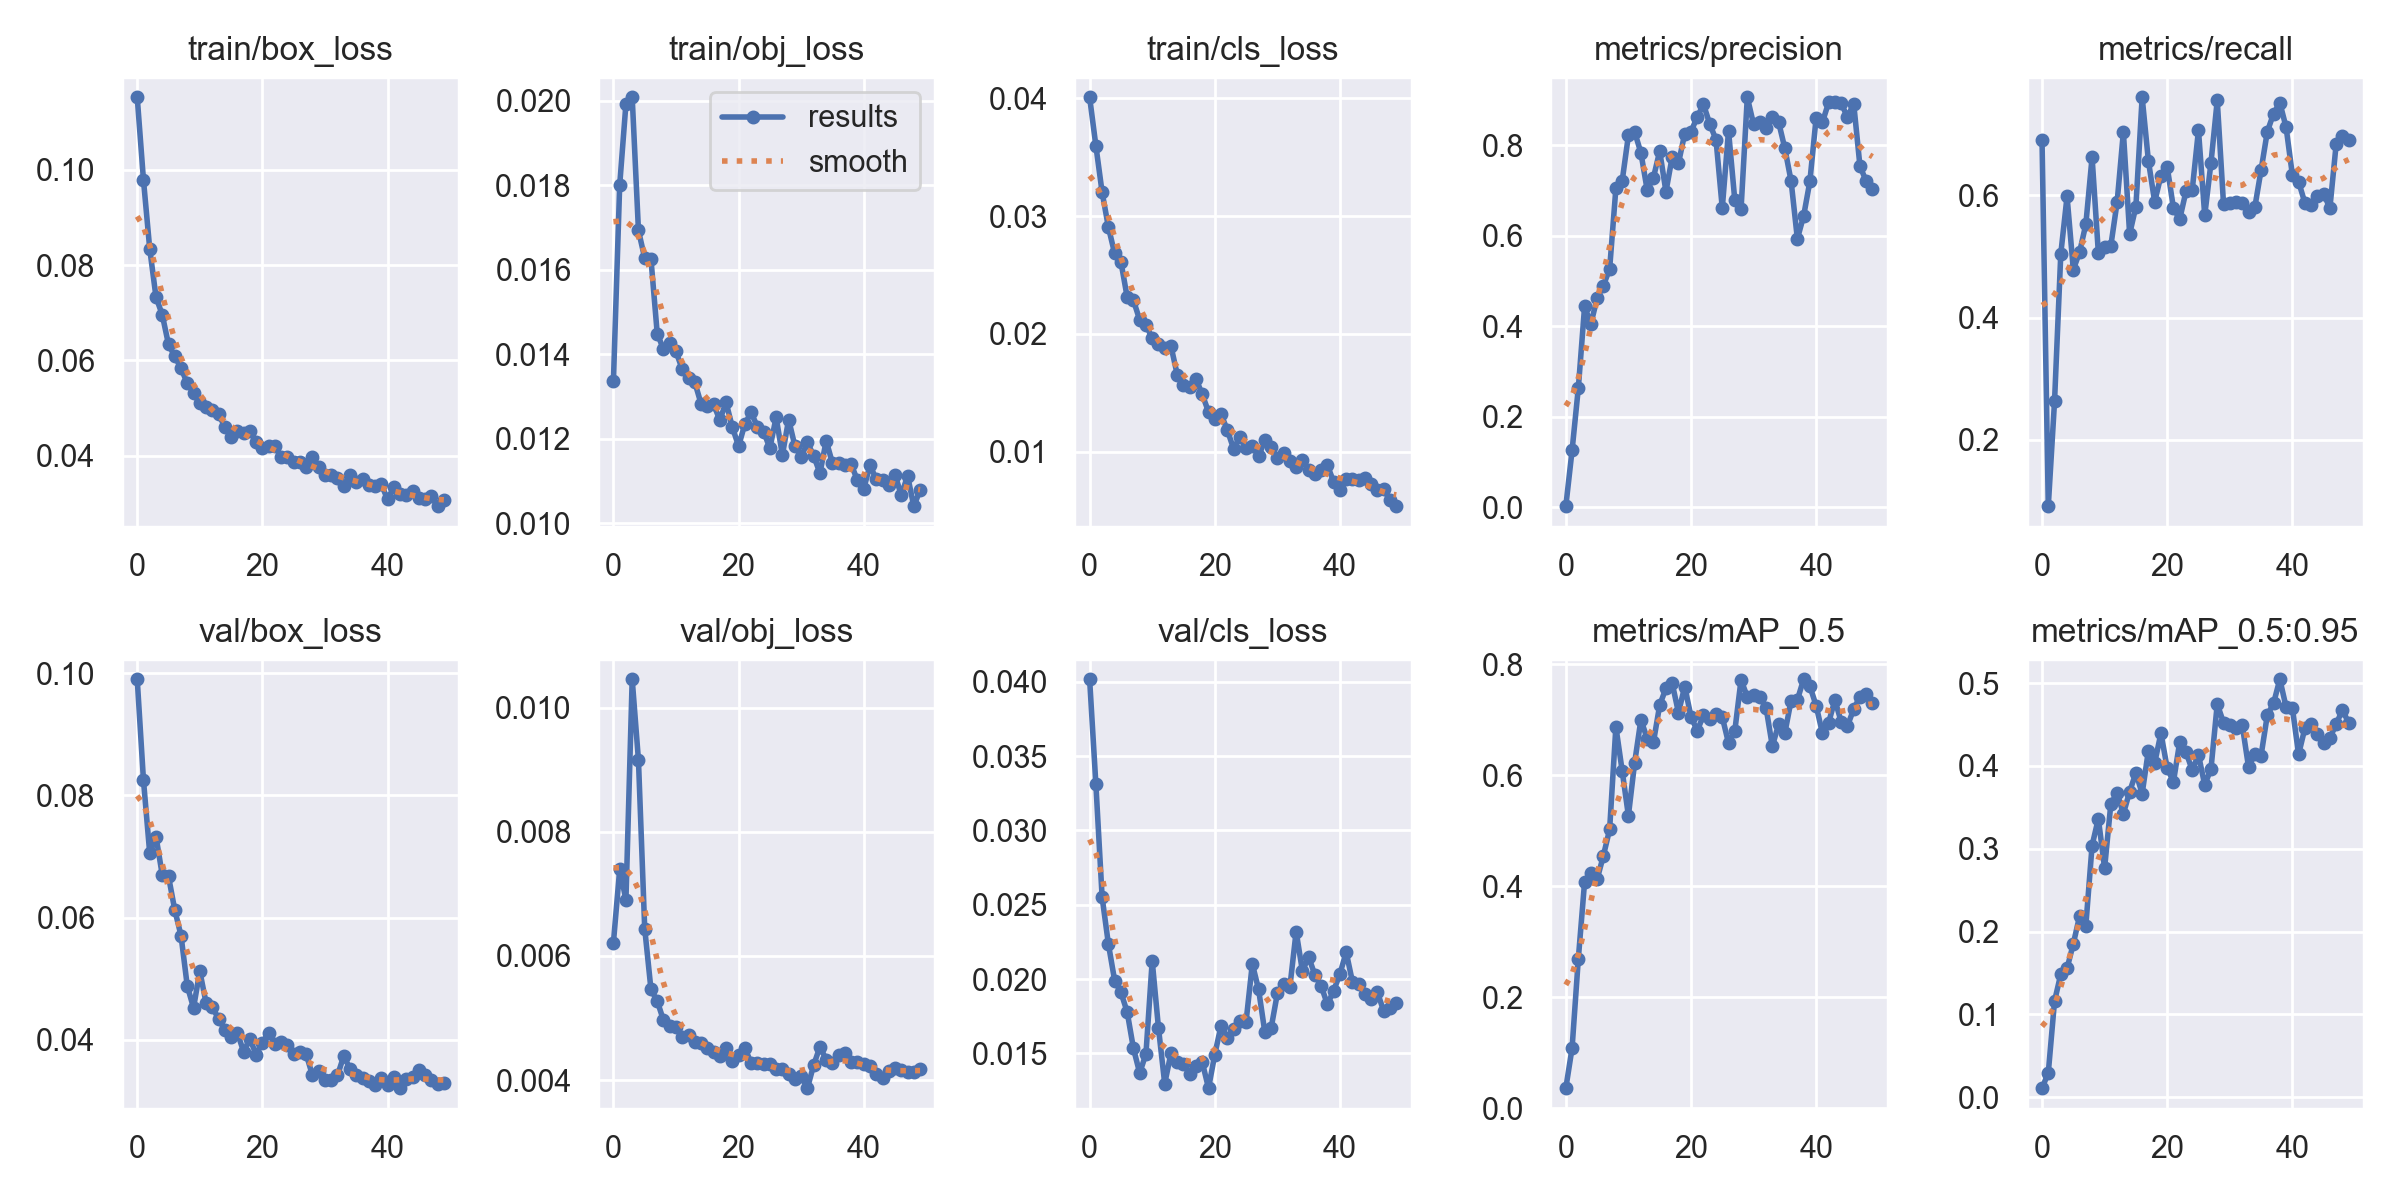

Source data for this figure (header and first rows):
epoch, train/box_loss, train/obj_loss, train/cls_loss, metrics/precision, metrics/recall, metrics/mAP_0.5, metrics/mAP_0.5:0.95, val/box_loss, val/obj_loss, val/cls_loss, x/lr0, x/lr1, x/lr2
0, 0.1153, 0.01336, 0.0401, 0.002559, 0.6911, 0.03577, 0.01092, 0.09903, 0.006213, 0.04017, 0.0793, 0.0023, 0.0023
1, 0.09787, 0.01799, 0.03598, 0.1258, 0.0912, 0.1081, 0.02931, 0.08248, 0.007394, 0.0331, 0.05761, 0.004607, 0.004607
2, 0.08342, 0.01992, 0.03202, 0.2638, 0.2627, 0.2693, 0.116, 0.07049, 0.006907, 0.0255, 0.03582, 0.006819, 0.006819
3, 0.07331, 0.02008, 0.02907, 0.444, 0.5045, 0.4077, 0.1486, 0.07327, 0.01046, 0.02236, 0.01394, 0.008936, 0.008936
4, 0.06959, 0.01692, 0.02683, 0.4052, 0.5983, 0.4235, 0.1555, 0.06699, 0.009156, 0.0199, 0.009208, 0.009208, 0.009208
5, 0.06336, 0.01627, 0.02612, 0.4619, 0.4786, 0.4124, 0.1852, 0.06674, 0.006442, 0.0191, 0.009208, 0.009208, 0.009208
6, 0.06087, 0.01625, 0.02313, 0.4903, 0.507, 0.4547, 0.2185, 0.06124, 0.005459, 0.01779, 0.00901, 0.00901, 0.00901
7, 0.05836, 0.01449, 0.02285, 0.5267, 0.5527, 0.5024, 0.2072, 0.05704, 0.005273, 0.01534, 0.008812, 0.008812, 0.008812
8, 0.05519, 0.01411, 0.02119, 0.7052, 0.6624, 0.6874, 0.3039, 0.04877, 0.004962, 0.01368, 0.008614, 0.008614, 0.008614
9, 0.05318, 0.01426, 0.02076, 0.7209, 0.5062, 0.6083, 0.3364, 0.04521, 0.004868, 0.01496, 0.008416, 0.008416, 0.008416
10, 0.05097, 0.01406, 0.01964, 0.8218, 0.5159, 0.5271, 0.2766, 0.05122, 0.004855, 0.02123, 0.008218, 0.008218, 0.008218
11, 0.05017, 0.01364, 0.01913, 0.8296, 0.518, 0.6227, 0.3543, 0.04602, 0.004688, 0.01672, 0.00802, 0.00802, 0.00802
12, 0.0495, 0.01344, 0.01878, 0.7835, 0.589, 0.7002, 0.3672, 0.04527, 0.004722, 0.01296, 0.007822, 0.007822, 0.007822
13, 0.0487, 0.01333, 0.01896, 0.7015, 0.7037, 0.666, 0.3422, 0.04344, 0.004619, 0.01501, 0.007624, 0.007624, 0.007624
14, 0.04605, 0.01283, 0.01654, 0.7286, 0.5366, 0.6595, 0.3689, 0.04157, 0.004597, 0.01441, 0.007426, 0.007426, 0.007426
15, 0.04387, 0.01277, 0.01562, 0.7873, 0.5818, 0.7264, 0.3916, 0.04041, 0.004519, 0.01426, 0.007228, 0.007228, 0.007228
16, 0.04513, 0.01282, 0.01546, 0.6977, 0.7607, 0.7568, 0.3665, 0.04113, 0.004452, 0.01363, 0.00703, 0.00703, 0.00703
17, 0.04473, 0.01244, 0.01618, 0.7747, 0.6565, 0.7657, 0.4185, 0.03802, 0.00439, 0.01416, 0.006832, 0.006832, 0.006832
18, 0.04517, 0.01286, 0.01485, 0.7607, 0.5896, 0.7128, 0.4034, 0.04014, 0.004519, 0.0144, 0.006634, 0.006634, 0.006634
19, 0.04287, 0.01227, 0.01337, 0.8258, 0.6322, 0.76, 0.4395, 0.03755, 0.004309, 0.01266, 0.006436, 0.006436, 0.006436
20, 0.04161, 0.01182, 0.01279, 0.8301, 0.647, 0.7058, 0.3976, 0.03952, 0.0044, 0.01492, 0.006238, 0.006238, 0.006238
21, 0.04197, 0.01234, 0.01319, 0.863, 0.5792, 0.6801, 0.3808, 0.04107, 0.004512, 0.01687, 0.00604, 0.00604, 0.00604
22, 0.04208, 0.01262, 0.01183, 0.8904, 0.561, 0.7083, 0.4287, 0.03928, 0.004279, 0.01603, 0.005842, 0.005842, 0.005842
23, 0.03967, 0.01228, 0.01025, 0.8475, 0.6065, 0.7008, 0.417, 0.03963, 0.004274, 0.01663, 0.005644, 0.005644, 0.005644
24, 0.03977, 0.01217, 0.01121, 0.8125, 0.6088, 0.7096, 0.3949, 0.03906, 0.004263, 0.01716, 0.005446, 0.005446, 0.005446
25, 0.03876, 0.01177, 0.01034, 0.6614, 0.7068, 0.7049, 0.4132, 0.03759, 0.00426, 0.01713, 0.005248, 0.005248, 0.005248
26, 0.03865, 0.0125, 0.01049, 0.8321, 0.5672, 0.6579, 0.3771, 0.03803, 0.004173, 0.02102, 0.00505, 0.00505, 0.00505
27, 0.03755, 0.01161, 0.009584, 0.6791, 0.6536, 0.6796, 0.3964, 0.0376, 0.004176, 0.01929, 0.004852, 0.004852, 0.004852
28, 0.03967, 0.01245, 0.01098, 0.659, 0.7557, 0.7721, 0.4747, 0.03415, 0.0041, 0.01642, 0.004654, 0.004654, 0.004654
29, 0.03756, 0.01182, 0.01036, 0.9063, 0.5863, 0.7411, 0.4523, 0.0348, 0.004023, 0.01669, 0.004456, 0.004456, 0.004456
30, 0.03601, 0.01157, 0.009457, 0.8466, 0.5869, 0.7441, 0.4498, 0.03338, 0.004065, 0.01903, 0.004258, 0.004258, 0.004258
31, 0.03593, 0.01191, 0.009919, 0.8518, 0.5888, 0.741, 0.4452, 0.0333, 0.003869, 0.01965, 0.00406, 0.00406, 0.00406
32, 0.03529, 0.01159, 0.009173, 0.8386, 0.5868, 0.7215, 0.449, 0.03412, 0.004242, 0.01947, 0.003862, 0.003862, 0.003862
33, 0.03367, 0.01118, 0.008716, 0.8632, 0.5725, 0.6523, 0.3986, 0.03731, 0.004535, 0.02319, 0.003664, 0.003664, 0.003664
34, 0.03598, 0.01195, 0.009318, 0.8516, 0.5804, 0.6918, 0.414, 0.03523, 0.00433, 0.02055, 0.003466, 0.003466, 0.003466
35, 0.03447, 0.01142, 0.008431, 0.7933, 0.6412, 0.6762, 0.4124, 0.03428, 0.004281, 0.02148, 0.003268, 0.003268, 0.003268
36, 0.03508, 0.01142, 0.008101, 0.7209, 0.7044, 0.7347, 0.4613, 0.03369, 0.004397, 0.02027, 0.00307, 0.00307, 0.00307
37, 0.03393, 0.01137, 0.008466, 0.5935, 0.734, 0.7359, 0.4756, 0.03324, 0.004443, 0.01954, 0.002872, 0.002872, 0.002872
38, 0.03354, 0.01139, 0.008832, 0.644, 0.7517, 0.773, 0.5046, 0.03251, 0.00429, 0.01829, 0.002674, 0.002674, 0.002674
39, 0.034, 0.01101, 0.00742, 0.7205, 0.7117, 0.7604, 0.4712, 0.03376, 0.004291, 0.01922, 0.002476, 0.002476, 0.002476
40, 0.03083, 0.01081, 0.006703, 0.8611, 0.6338, 0.7255, 0.4702, 0.03254, 0.004261, 0.02035, 0.002278, 0.002278, 0.002278
41, 0.03338, 0.01137, 0.007652, 0.8511, 0.6224, 0.6761, 0.4139, 0.03391, 0.004224, 0.02181, 0.00208, 0.00208, 0.00208
42, 0.03192, 0.01104, 0.007711, 0.895, 0.5879, 0.695, 0.4454, 0.03204, 0.004094, 0.01981, 0.001882, 0.001882, 0.001882
43, 0.03172, 0.01102, 0.007556, 0.897, 0.5842, 0.7357, 0.4511, 0.03356, 0.004031, 0.01967, 0.001684, 0.001684, 0.001684
44, 0.03255, 0.01091, 0.007792, 0.8933, 0.5982, 0.6964, 0.4382, 0.03388, 0.004152, 0.01899, 0.001486, 0.001486, 0.001486
45, 0.03101, 0.01115, 0.007219, 0.8623, 0.6023, 0.6889, 0.4275, 0.03508, 0.004198, 0.01863, 0.001288, 0.001288, 0.001288
46, 0.03095, 0.01065, 0.006709, 0.8924, 0.5795, 0.7191, 0.434, 0.03417, 0.004164, 0.01909, 0.00109, 0.00109, 0.00109
47, 0.03146, 0.01112, 0.006788, 0.7541, 0.6836, 0.7417, 0.4502, 0.03336, 0.004126, 0.01783, 0.000892, 0.000892, 0.000892
48, 0.0294, 0.0104, 0.005865, 0.7208, 0.6978, 0.7463, 0.4678, 0.03275, 0.00413, 0.01805, 0.000694, 0.000694, 0.000694
49, 0.03059, 0.01078, 0.005362, 0.7042, 0.6899, 0.7306, 0.4519, 0.03286, 0.004181, 0.0184, 0.000496, 0.000496, 0.000496
